The GitHub repository FezzMad/Computer-vision-project contains a labelled image folder "dataset" with 5 categories: Gala apple, Golden apple, Granny Smith apple, honey crisp, Red Chief apple. Examples follow, each with its label.

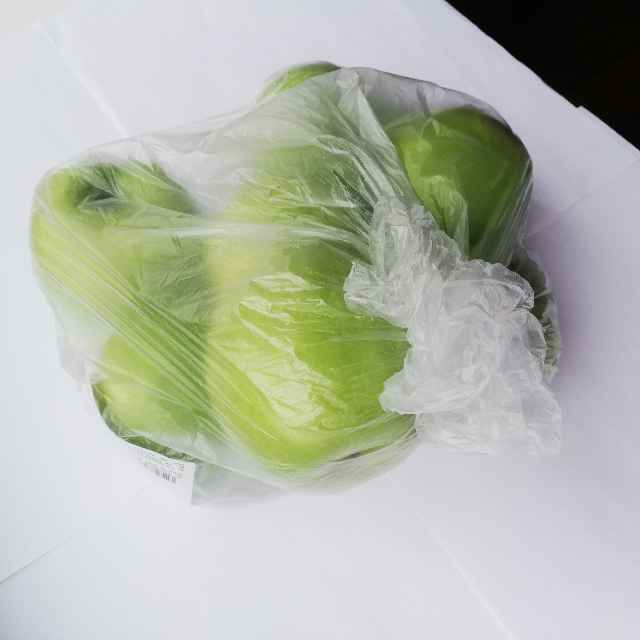
Label: Granny Smith apple

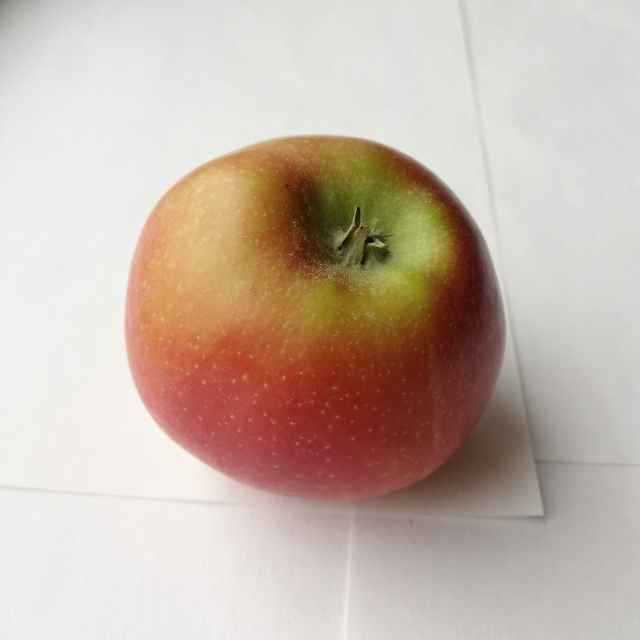
Label: Gala apple

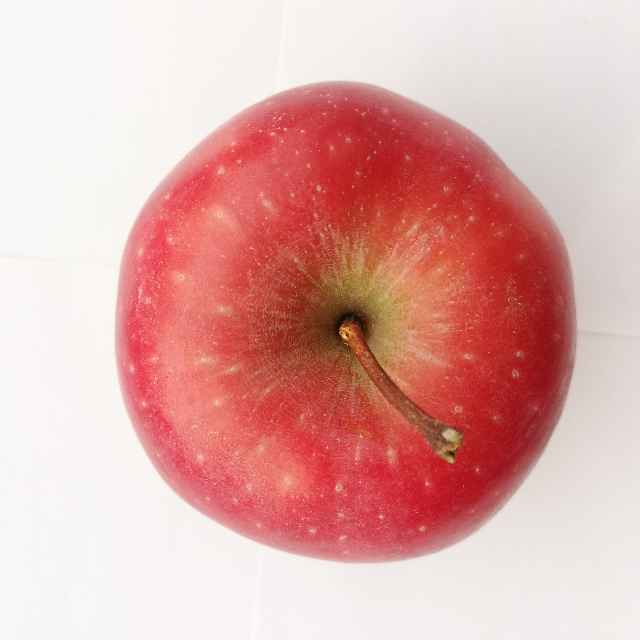
Label: Red Chief apple

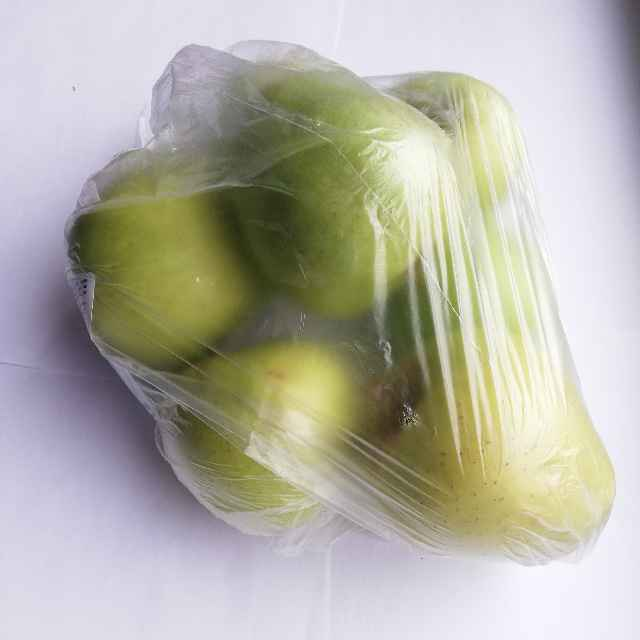
Label: Golden apple

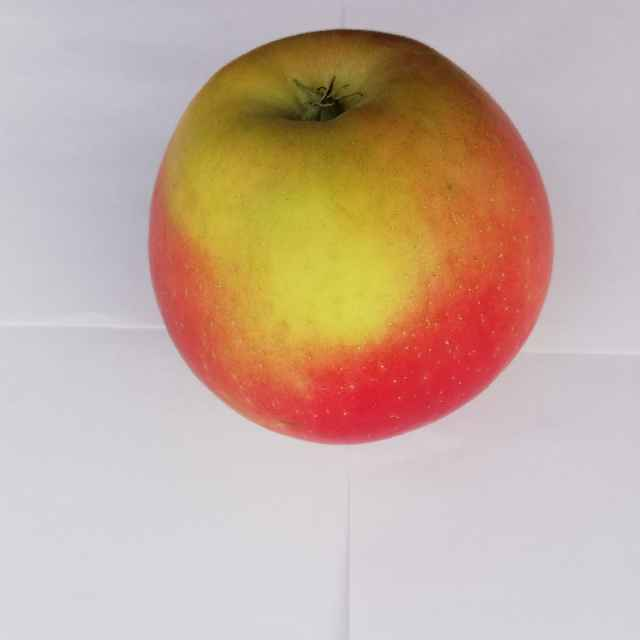
Label: honey crisp

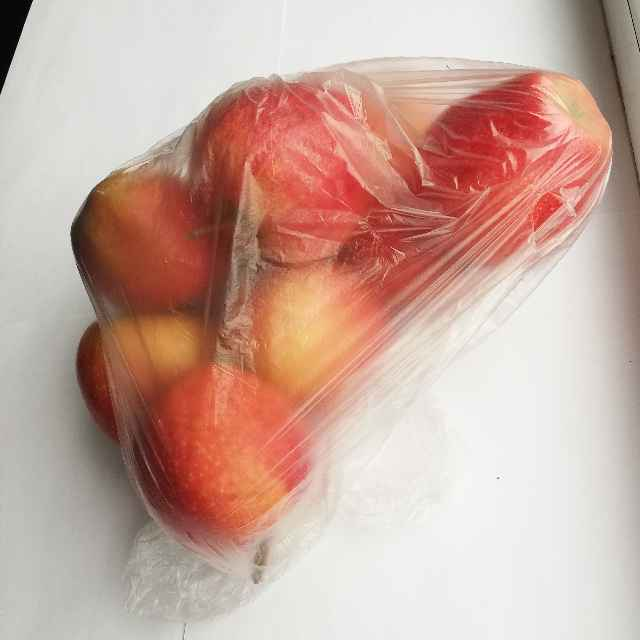
Label: Gala apple
